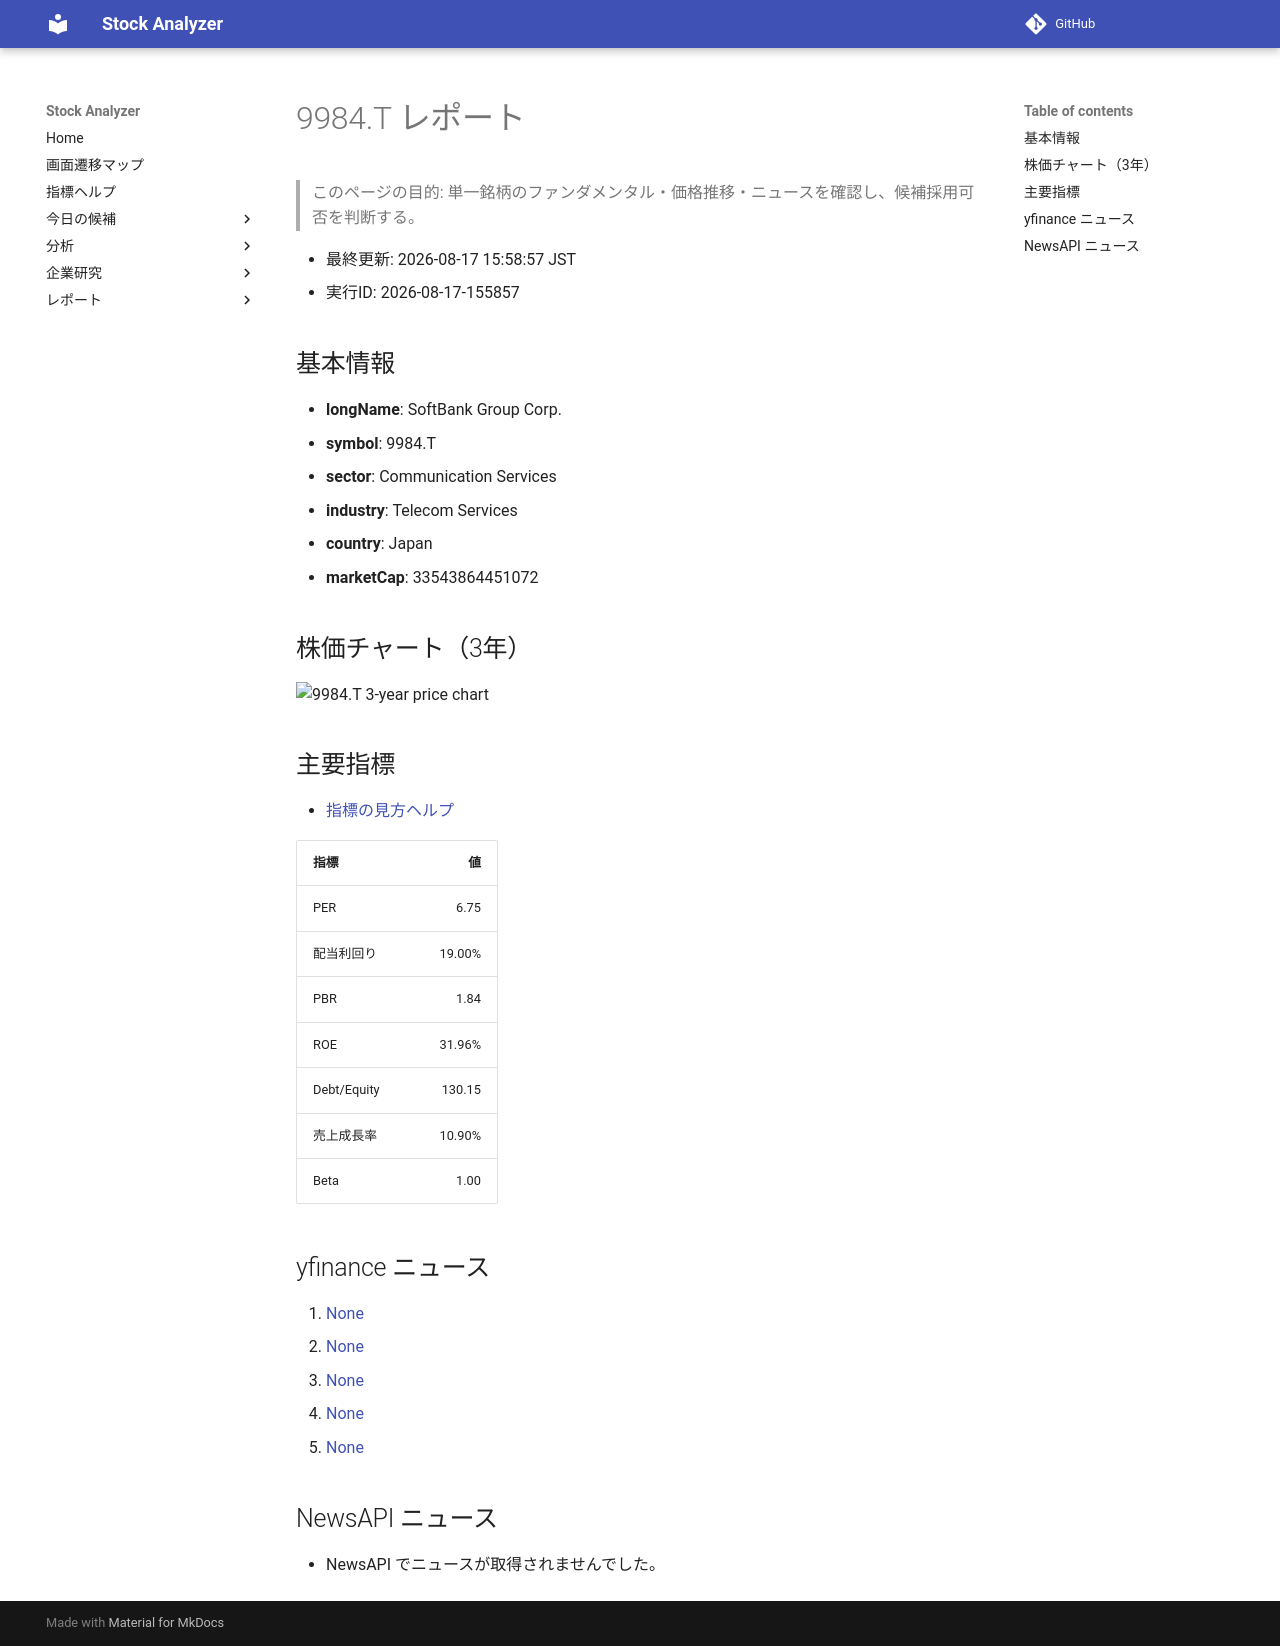

repository: Yumi-note/Making-APP · page: reports/2026-08-17/155857/9984_T/index.html · generator: mkdocs

# 9984.T レポート

> このページの目的: 単一銘柄のファンダメンタル・価格推移・ニュースを確認し、候補採用可否を判断する。

- 最終更新: 2026-08-17 15:58:57 JST
- 実行ID: 2026-08-17-155857

## 基本情報

- **longName**: SoftBank Group Corp.
- **symbol**: 9984.T
- **sector**: Communication Services
- **industry**: Telecom Services
- **country**: Japan
- **marketCap**: 33543864451072

## 株価チャート（3年）

![9984.T 3-year price chart](9984_T_3y.png)

## 主要指標

- [指標の見方ヘルプ](../../../../indicators.md)

| 指標 | 値 |
|---|---:|
| PER | 6.75 |
| 配当利回り | 19.00% |
| PBR | 1.84 |
| ROE | 31.96% |
| Debt/Equity | 130.15 |
| 売上成長率 | 10.90% |
| Beta | 1.00 |

## yfinance ニュース

1. [None](None)
2. [None](None)
3. [None](None)
4. [None](None)
5. [None](None)

## NewsAPI ニュース

- NewsAPI でニュースが取得されませんでした。
